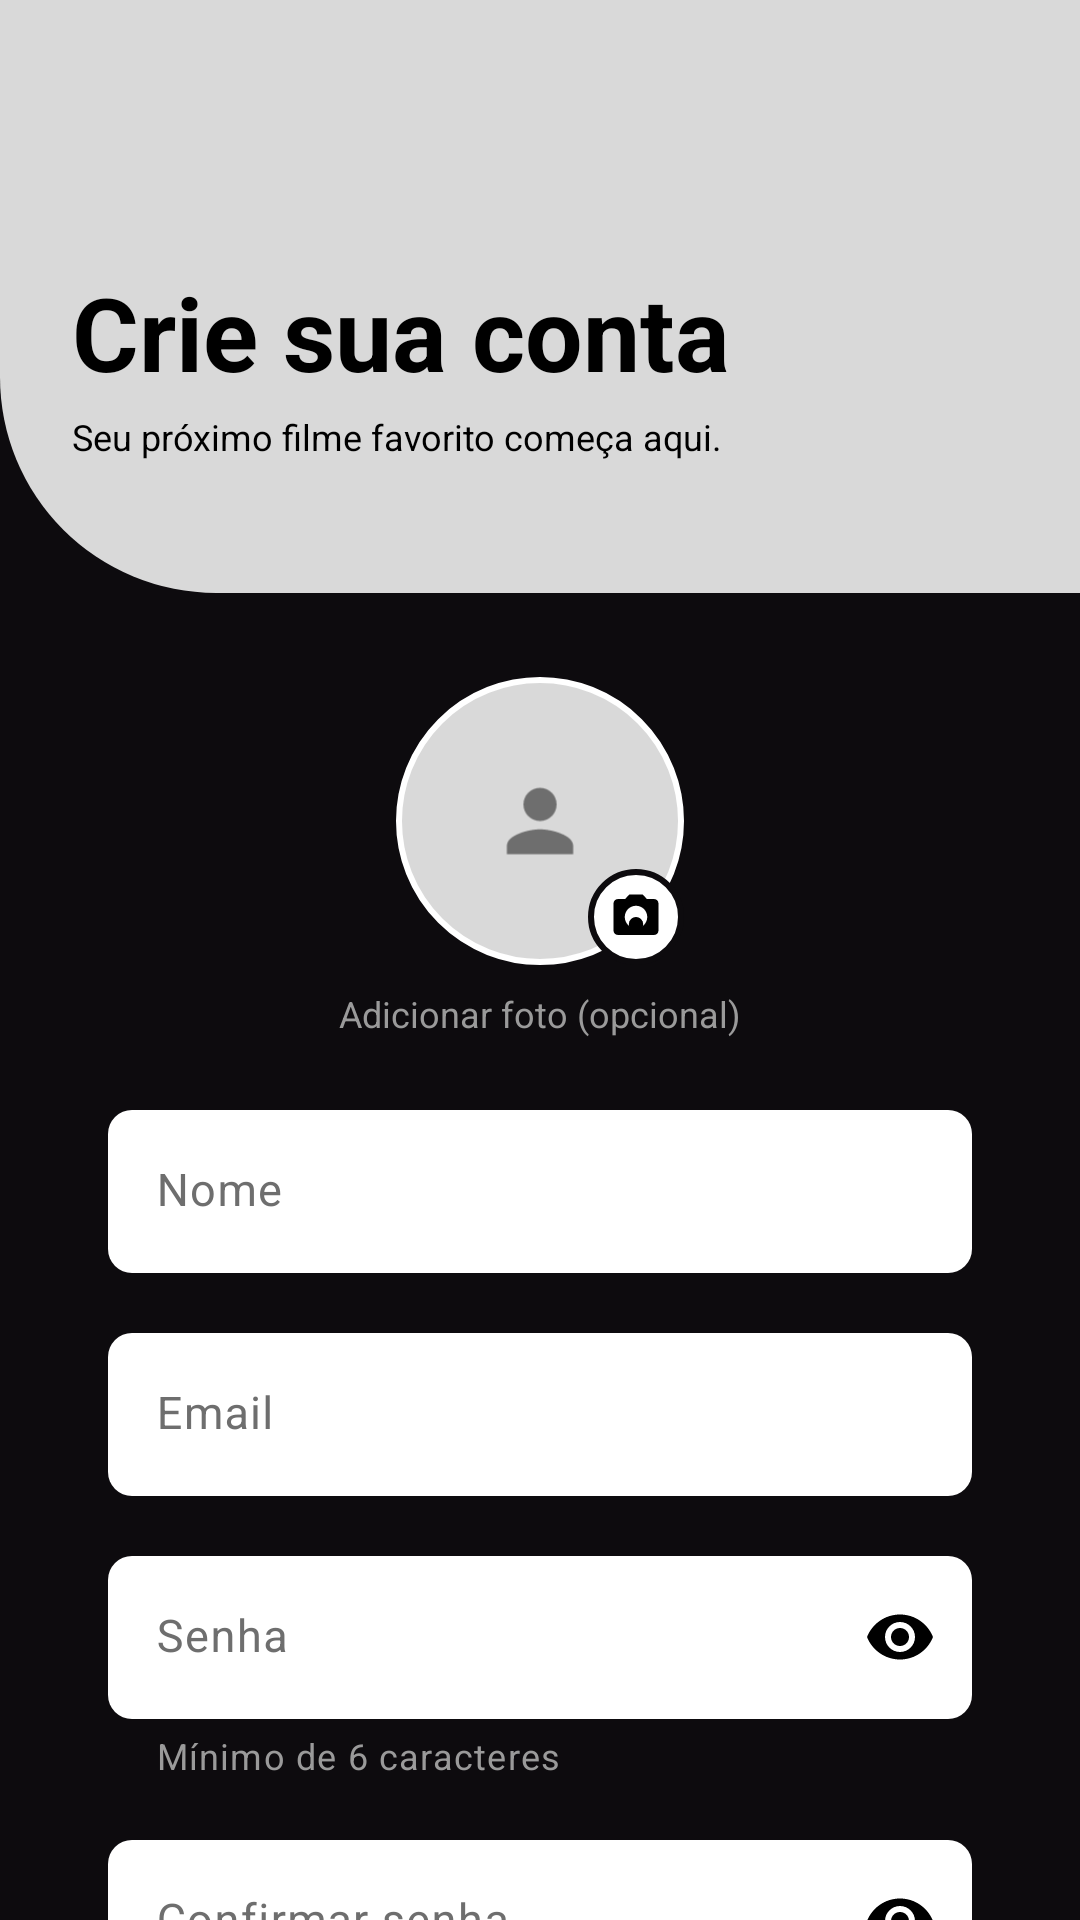

Android layout source for this screen:
<!-- AndroidManifest.xml: application theme Theme.CineDiary -->
<!-- res/layout/fragment_cadastro.xml -->
<?xml version="1.0" encoding="utf-8"?>
<androidx.core.widget.NestedScrollView
    xmlns:android="http://schemas.android.com/apk/res/android"
    xmlns:app="http://schemas.android.com/apk/res-auto"
    android:layout_width="match_parent"
    android:layout_height="match_parent"
    android:background="@color/fundo_escuro"
    android:fillViewport="true">

    <LinearLayout
        android:layout_width="match_parent"
        android:layout_height="wrap_content"
        android:orientation="vertical">

        
        <LinearLayout
            android:id="@+id/headerCadastro"
            android:layout_width="match_parent"
            android:layout_height="wrap_content"
            android:background="@drawable/bg_header_login"
            android:orientation="vertical"
            android:paddingHorizontal="24dp"
            android:paddingTop="16dp"
            android:paddingBottom="44dp">

            <ImageButton
                android:id="@+id/btnVoltar"
                android:layout_width="48dp"
                android:layout_height="48dp"
                android:layout_marginStart="-12dp"
                android:background="?attr/selectableItemBackgroundBorderless"
                android:contentDescription="@string/voltar"
                android:src="@drawable/ic_seta_voltar" />

            <TextView
                android:layout_width="wrap_content"
                android:layout_height="wrap_content"
                android:layout_marginTop="24dp"
                android:layout_marginEnd="80dp"
                android:text="@string/cadastro_titulo"
                android:textColor="@color/preto"
                android:textSize="34sp"
                android:textStyle="bold" />

            <TextView
                android:layout_width="wrap_content"
                android:layout_height="wrap_content"
                android:layout_marginTop="4dp"
                android:text="@string/cadastro_subtitulo"
                android:textColor="@color/preto"
                android:textSize="12sp" />
        </LinearLayout>

        <LinearLayout
            android:id="@+id/conteudoCadastro"
            android:layout_width="match_parent"
            android:layout_height="wrap_content"
            android:orientation="vertical"
            android:paddingHorizontal="36dp"
            android:paddingTop="28dp"
            android:paddingBottom="24dp">

            
            <FrameLayout
                android:id="@+id/areaAvatar"
                android:layout_width="wrap_content"
                android:layout_height="wrap_content"
                android:layout_gravity="center_horizontal"
                android:background="?attr/selectableItemBackgroundBorderless"
                android:clickable="true"
                android:contentDescription="@string/foto_perfil"
                android:focusable="true">

                <com.google.android.material.imageview.ShapeableImageView
                    android:id="@+id/imgAvatar"
                    android:layout_width="96dp"
                    android:layout_height="96dp"
                    android:padding="1dp"
                    android:scaleType="centerCrop"
                    android:src="@drawable/avatar_placeholder"
                    app:shapeAppearanceOverlay="@style/Forma.Circulo"
                    app:strokeColor="@color/branco"
                    app:strokeWidth="2dp" />

                <ImageView
                    android:layout_width="32dp"
                    android:layout_height="32dp"
                    android:layout_gravity="bottom|end"
                    android:background="@drawable/bg_badge"
                    android:contentDescription="@null"
                    android:padding="7dp"
                    android:src="@drawable/ic_camera" />
            </FrameLayout>

            <TextView
                android:id="@+id/txtFoto"
                android:layout_width="wrap_content"
                android:layout_height="wrap_content"
                android:layout_gravity="center_horizontal"
                android:layout_marginTop="8dp"
                android:text="@string/adicionar_foto"
                android:textColor="@color/cinza_texto"
                android:textSize="12sp" />

            <com.google.android.material.textfield.TextInputLayout
                android:id="@+id/tilNome"
                style="@style/Campo.Claro"
                android:layout_width="match_parent"
                android:layout_height="wrap_content"
                android:layout_marginTop="24dp"
                android:hint="@string/nome"
                android:textColorHint="@color/cinza_linha"
                app:boxBackgroundColor="@color/campo_fundo"
                app:boxStrokeWidth="0dp"
                app:boxStrokeWidthFocused="0dp"
                app:cursorColor="@color/preto"
                app:hintTextColor="@color/preto">

                <com.google.android.material.textfield.TextInputEditText
                    android:id="@+id/edtNome"
                    android:layout_width="match_parent"
                    android:layout_height="wrap_content"
                    android:inputType="textPersonName|textCapWords"
                    android:textColor="@color/preto"
                    android:textSize="15sp" />
            </com.google.android.material.textfield.TextInputLayout>

            <com.google.android.material.textfield.TextInputLayout
                android:id="@+id/tilEmail"
                style="@style/Campo.Claro"
                android:layout_width="match_parent"
                android:layout_height="wrap_content"
                android:layout_marginTop="20dp"
                android:hint="@string/email"
                android:textColorHint="@color/cinza_linha"
                app:boxBackgroundColor="@color/campo_fundo"
                app:boxStrokeWidth="0dp"
                app:boxStrokeWidthFocused="0dp"
                app:cursorColor="@color/preto"
                app:hintTextColor="@color/preto">

                <com.google.android.material.textfield.TextInputEditText
                    android:id="@+id/edtEmail"
                    android:layout_width="match_parent"
                    android:layout_height="wrap_content"
                    android:inputType="textEmailAddress"
                    android:textColor="@color/preto"
                    android:textSize="15sp" />
            </com.google.android.material.textfield.TextInputLayout>

            <com.google.android.material.textfield.TextInputLayout
                android:id="@+id/tilSenha"
                style="@style/Campo.Claro"
                android:layout_width="match_parent"
                android:layout_height="wrap_content"
                android:layout_marginTop="20dp"
                android:hint="@string/senha"
                android:textColorHint="@color/cinza_linha"
                app:boxBackgroundColor="@color/campo_fundo"
                app:boxStrokeWidth="0dp"
                app:boxStrokeWidthFocused="0dp"
                app:cursorColor="@color/preto"
                app:hintTextColor="@color/preto"
                app:endIconMode="password_toggle"
                app:endIconTint="@color/preto"
                app:helperText="@string/senha_minimo"
                app:helperTextTextColor="@color/cinza_texto">

                <com.google.android.material.textfield.TextInputEditText
                    android:id="@+id/edtSenha"
                    android:layout_width="match_parent"
                    android:layout_height="wrap_content"
                    android:inputType="textPassword"
                    android:textColor="@color/preto"
                    android:textSize="15sp" />
            </com.google.android.material.textfield.TextInputLayout>

            <com.google.android.material.textfield.TextInputLayout
                android:id="@+id/tilConfirmarSenha"
                style="@style/Campo.Claro"
                android:layout_width="match_parent"
                android:layout_height="wrap_content"
                android:layout_marginTop="20dp"
                android:hint="@string/confirmar_senha"
                android:textColorHint="@color/cinza_linha"
                app:boxBackgroundColor="@color/campo_fundo"
                app:boxStrokeWidth="0dp"
                app:boxStrokeWidthFocused="0dp"
                app:cursorColor="@color/preto"
                app:hintTextColor="@color/preto"
                app:endIconMode="password_toggle"
                app:endIconTint="@color/preto">

                <com.google.android.material.textfield.TextInputEditText
                    android:id="@+id/edtConfirmarSenha"
                    android:layout_width="match_parent"
                    android:layout_height="wrap_content"
                    android:inputType="textPassword"
                    android:textColor="@color/preto"
                    android:textSize="15sp" />
            </com.google.android.material.textfield.TextInputLayout>

            <FrameLayout
                android:layout_width="match_parent"
                android:layout_height="wrap_content"
                android:layout_marginTop="36dp">

                <com.google.android.material.button.MaterialButton
                    android:id="@+id/btnCriarConta"
                    android:layout_width="match_parent"
                    android:layout_height="56dp"
                    android:backgroundTint="@color/cinza_claro"
                    android:text="@string/criar_conta"
                    android:textAllCaps="false"
                    android:textColor="@color/preto"
                    android:textStyle="bold"
                    app:cornerRadius="6dp" />

                <ProgressBar
                    android:id="@+id/progressoCadastro"
                    android:layout_width="28dp"
                    android:layout_height="28dp"
                    android:layout_gravity="center"
                    android:elevation="10dp"
                    android:indeterminateTint="@color/preto"
                    android:visibility="gone" />
            </FrameLayout>

            <TextView
                android:id="@+id/txtJaTenhoConta"
                android:layout_width="wrap_content"
                android:layout_height="wrap_content"
                android:layout_gravity="end"
                android:layout_marginTop="8dp"
                android:background="?attr/selectableItemBackground"
                android:padding="6dp"
                android:text="@string/ja_tem_conta"
                android:textColor="@color/branco"
                android:textSize="12sp" />
        </LinearLayout>
    </LinearLayout>
</androidx.core.widget.NestedScrollView>
<!-- resources referenced by this layout -->
<resources>
  <color name="branco">#FFFFFF</color>
  <color name="campo_fundo">#FFFFFF</color>
  <color name="cinza_claro">#D9D9D9</color>
  <color name="cinza_linha">#6E6E6E</color>
  <color name="cinza_texto">#9A9A9A</color>
  <color name="fundo_escuro">#0D0B0E</color>
  <color name="preto">#000000</color>
  <!-- drawable avatar_placeholder (drawable) -->
  <?xml version="1.0" encoding="utf-8"?>
  <layer-list xmlns:android="http://schemas.android.com/apk/res/android">
      <item>
          <shape android:shape="oval">
              <solid android:color="@color/cinza_claro" />
          </shape>
      </item>
      <item android:drawable="@drawable/ic_pessoa"
          android:left="22dp" android:top="22dp"
          android:right="22dp" android:bottom="22dp" />
  </layer-list>
  <!-- drawable bg_badge (drawable) -->
  <?xml version="1.0" encoding="utf-8"?>
  <shape xmlns:android="http://schemas.android.com/apk/res/android" android:shape="oval">
      <solid android:color="@color/branco" />
      <stroke android:width="2dp" android:color="@color/fundo_escuro" />
  </shape>
  <!-- drawable bg_header_login (drawable) -->
  <?xml version="1.0" encoding="utf-8"?>
  <shape xmlns:android="http://schemas.android.com/apk/res/android" android:shape="rectangle">
      <solid android:color="@color/cinza_claro" />
      <corners android:bottomLeftRadius="72dp" />
  </shape>
  <!-- drawable ic_camera (drawable) -->
  <vector xmlns:android="http://schemas.android.com/apk/res/android"
      android:width="24dp" android:height="24dp"
      android:viewportWidth="24" android:viewportHeight="24">
      <path android:fillColor="#000000"
          android:pathData="M12,15.2m-3.2,0a3.2,3.2 0,1 1,6.4 0a3.2,3.2 0,1 1,-6.4 0" />
      <path android:fillColor="#000000"
          android:pathData="M9,2L7.17,4H4c-1.1,0 -2,0.9 -2,2v12c0,1.1 0.9,2 2,2h16c1.1,0 2,-0.9 2,-2V6c0,-1.1 -0.9,-2 -2,-2h-3.17L15,2H9zM12,17c-2.76,0 -5,-2.24 -5,-5s2.24,-5 5,-5 5,2.24 5,5 -2.24,5 -5,5z" />
  </vector>
  <string name="adicionar_foto">Adicionar foto (opcional)</string>
  <string name="cadastro_subtitulo">Seu próximo filme favorito começa aqui.</string>
  <string name="cadastro_titulo">Crie sua conta</string>
  <string name="confirmar_senha">Confirmar senha</string>
  <string name="criar_conta">Criar conta</string>
  <string name="email">Email</string>
  <string name="foto_perfil">Foto de perfil</string>
  <string name="ja_tem_conta">Já tem uma conta? Entrar</string>
  <string name="nome">Nome</string>
  <string name="senha">Senha</string>
  <string name="senha_minimo">Mínimo de 6 caracteres</string>
  <string name="voltar">Voltar</string>
  <style name="Forma.Circulo" parent="">
          <item name="cornerFamily">rounded</item>
          <item name="cornerSize">50%</item>
      </style>
  <style name="Theme.CineDiary" parent="Theme.Material3.Light.NoActionBar">
          <item name="colorPrimary">@color/preto</item>
          <item name="colorOnPrimary">@color/branco</item>
          <item name="android:windowBackground">@color/fundo_escuro</item>
      </style>
  <!-- drawable ic_pessoa (drawable) -->
  <vector xmlns:android="http://schemas.android.com/apk/res/android"
      android:width="24dp" android:height="24dp"
      android:viewportWidth="24" android:viewportHeight="24">
      <path android:fillColor="#6E6E6E"
          android:pathData="M12,12c2.21,0 4,-1.79 4,-4s-1.79,-4 -4,-4 -4,1.79 -4,4 1.79,4 4,4zM12,14c-2.67,0 -8,1.34 -8,4v2h16v-2c0,-2.66 -5.33,-4 -8,-4z" />
  </vector>
</resources>
